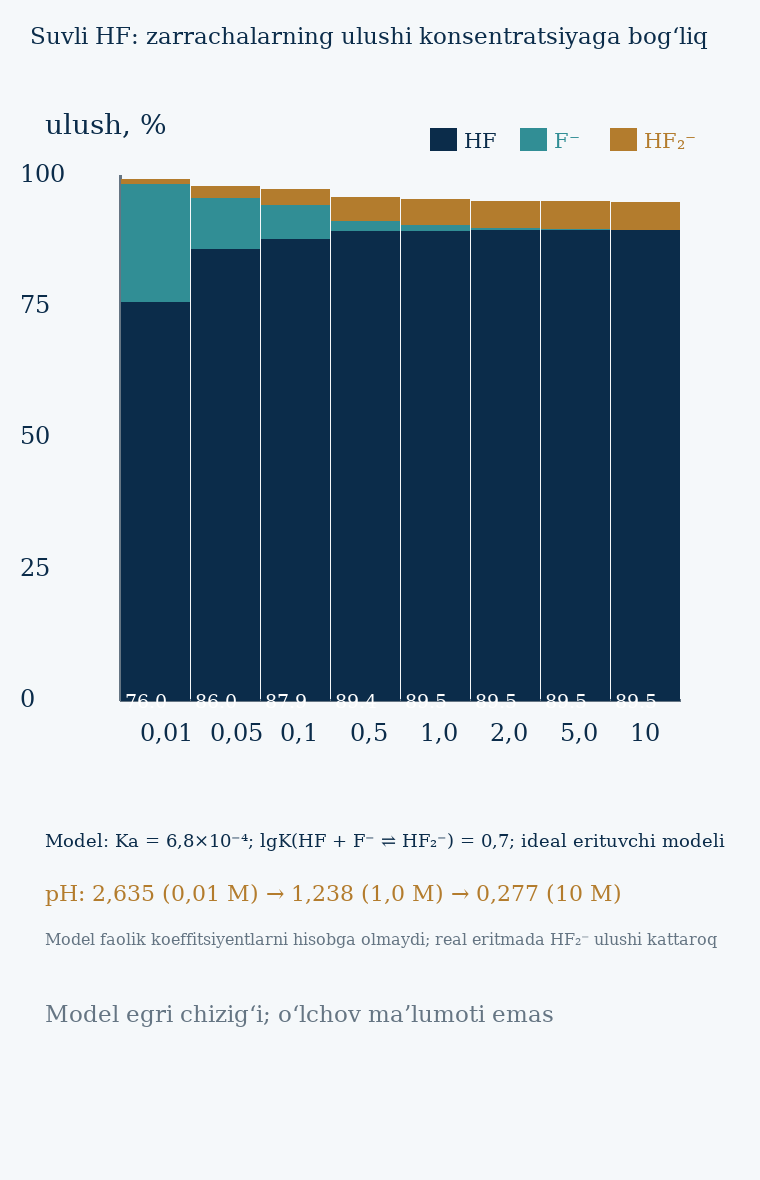

The table this chart was drawn from, first rows:
c_HF, h_H3O, f_F, hf, hf2, pH, w_hf_pct, w_f_pct, w_hf2_pct
0.01, 0.002316, 0.002231, 0.007599, 8.497097430256927e-05, 2.635, 75.99, 22.31, 0.8497
0.05, 0.00596, 0.004904, 0.04298, 0.001056, 2.225, 85.97, 9.808, 2.113
0.1, 0.009278, 0.006441, 0.08788, 0.002837, 2.033, 87.88, 6.441, 2.837
0.5, 0.03138, 0.009685, 0.4469, 0.02169, 1.503, 89.39, 1.937, 4.339
1.0, 0.05778, 0.01053, 0.895, 0.04725, 1.238, 89.5, 1.053, 4.725
2.0, 0.1102, 0.01105, 1.791, 0.09916, 0.9578, 89.53, 0.5524, 4.958
5.0, 0.2671, 0.0114, 4.477, 0.2557, 0.5733, 89.54, 0.2279, 5.115
10.0, 0.5285, 0.01152, 8.954, 0.517, 0.2769, 89.54, 0.1152, 5.17
